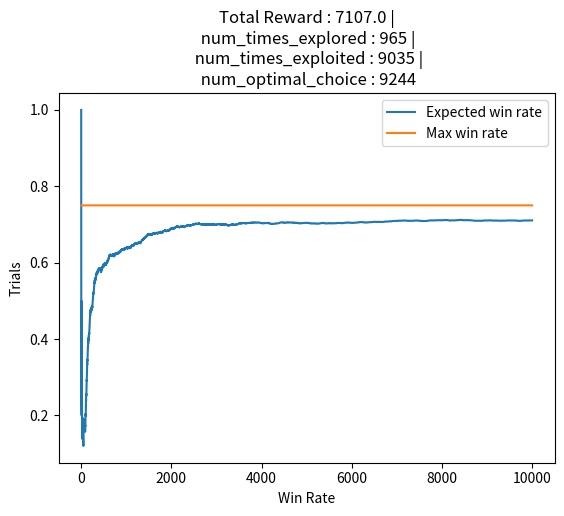

The matplotlib source for this figure: (Note: this script raises an exception after producing the figure.)
"""
This code file contains implementation of epsilon greedy
"""

import numpy as np
import matplotlib.pyplot as plt

output_directory = 'Output_directory/'
num_trials = 10000
epsilon = 0.1
# Will be unknown while conducting experiment
bandit_true_win_rates = [0.2, 0.5, 0.75]

class Bandit:
    """
    A Bandit can be an analogy for a Recommendation for a new movie, Advertisement, Website design etc
    The idea is to sample from a real-life distribution where we don't know the true distribution
    """
    def __init__(self, true_win_rate):
        self.true_win_rate = true_win_rate
        self.estimate_win_rate = 0
        self.N = 0

    def pull(self):
        return np.random.random() < self.true_win_rate

    def update_estimate(self, x):
        self.N = self.N + 1
        self.estimate_win_rate = ((self.N - 1)*self.estimate_win_rate + x) / self.N

def run_experiment():
    # Initialise bandit objects
    bandits = [Bandit(win_rate) for win_rate in bandit_true_win_rates]

    # Initialise rewards array to store reward collected in each trial
    rewards = np.zeros(num_trials)

    # Maintain count for number of times exploited (greedy choice) and explored (random) and actual optimal choice made
    num_times_explored = 0
    num_times_exploited = 0
    num_optimal = 0

    # Index of the optimal bandit - unknown while conducting experiment
    actual_optimal_bandit = np.argmax([b.true_win_rate for b in bandits])

    for i in range(num_trials):

        # Use epsilon greedy strategy to select the next bandit
        if np.random.random() < epsilon:
            num_times_explored += 1
            next_bandit = np.random.randint(len(bandits))
        else:
            num_times_exploited += 1
            next_bandit = np.argmax([b.estimate_win_rate for b in bandits])

        if next_bandit == actual_optimal_bandit:
            num_optimal += 1

        # Pull the arm of the bandit and collect the reward
        sample = bandits[next_bandit].pull()
        rewards[i] = sample

        # Update the estimate of win rate of bandit
        bandits[next_bandit].update_estimate(sample)

    for i, b in enumerate(bandits):
        print(f"Bandit {i+1} : MLE win_rate : {b.estimate_win_rate} | Actual win rate : {b.true_win_rate}")

    title = f"Total Reward : {np.sum(rewards)} |\n num_times_explored : {num_times_explored} |\n num_times_exploited : {num_times_exploited} |\n num_optimal_choice : {num_optimal}"
    print(title)
    cumulative_rewards = np.cumsum(rewards)
    expected_win_rates = cumulative_rewards / (np.arange(num_trials) + 1)
    plt.figure()
    plt.plot(expected_win_rates, label="Expected win rate")
    plt.plot(np.ones(num_trials)*np.max(bandit_true_win_rates), label="Max win rate")
    plt.legend()
    plt.title(title)
    plt.xlabel("Win Rate")
    plt.ylabel("Trials")
    plt.savefig(f"{output_directory}/epsilon_greedy_expt.png")

if __name__ == '__main__':
    run_experiment()